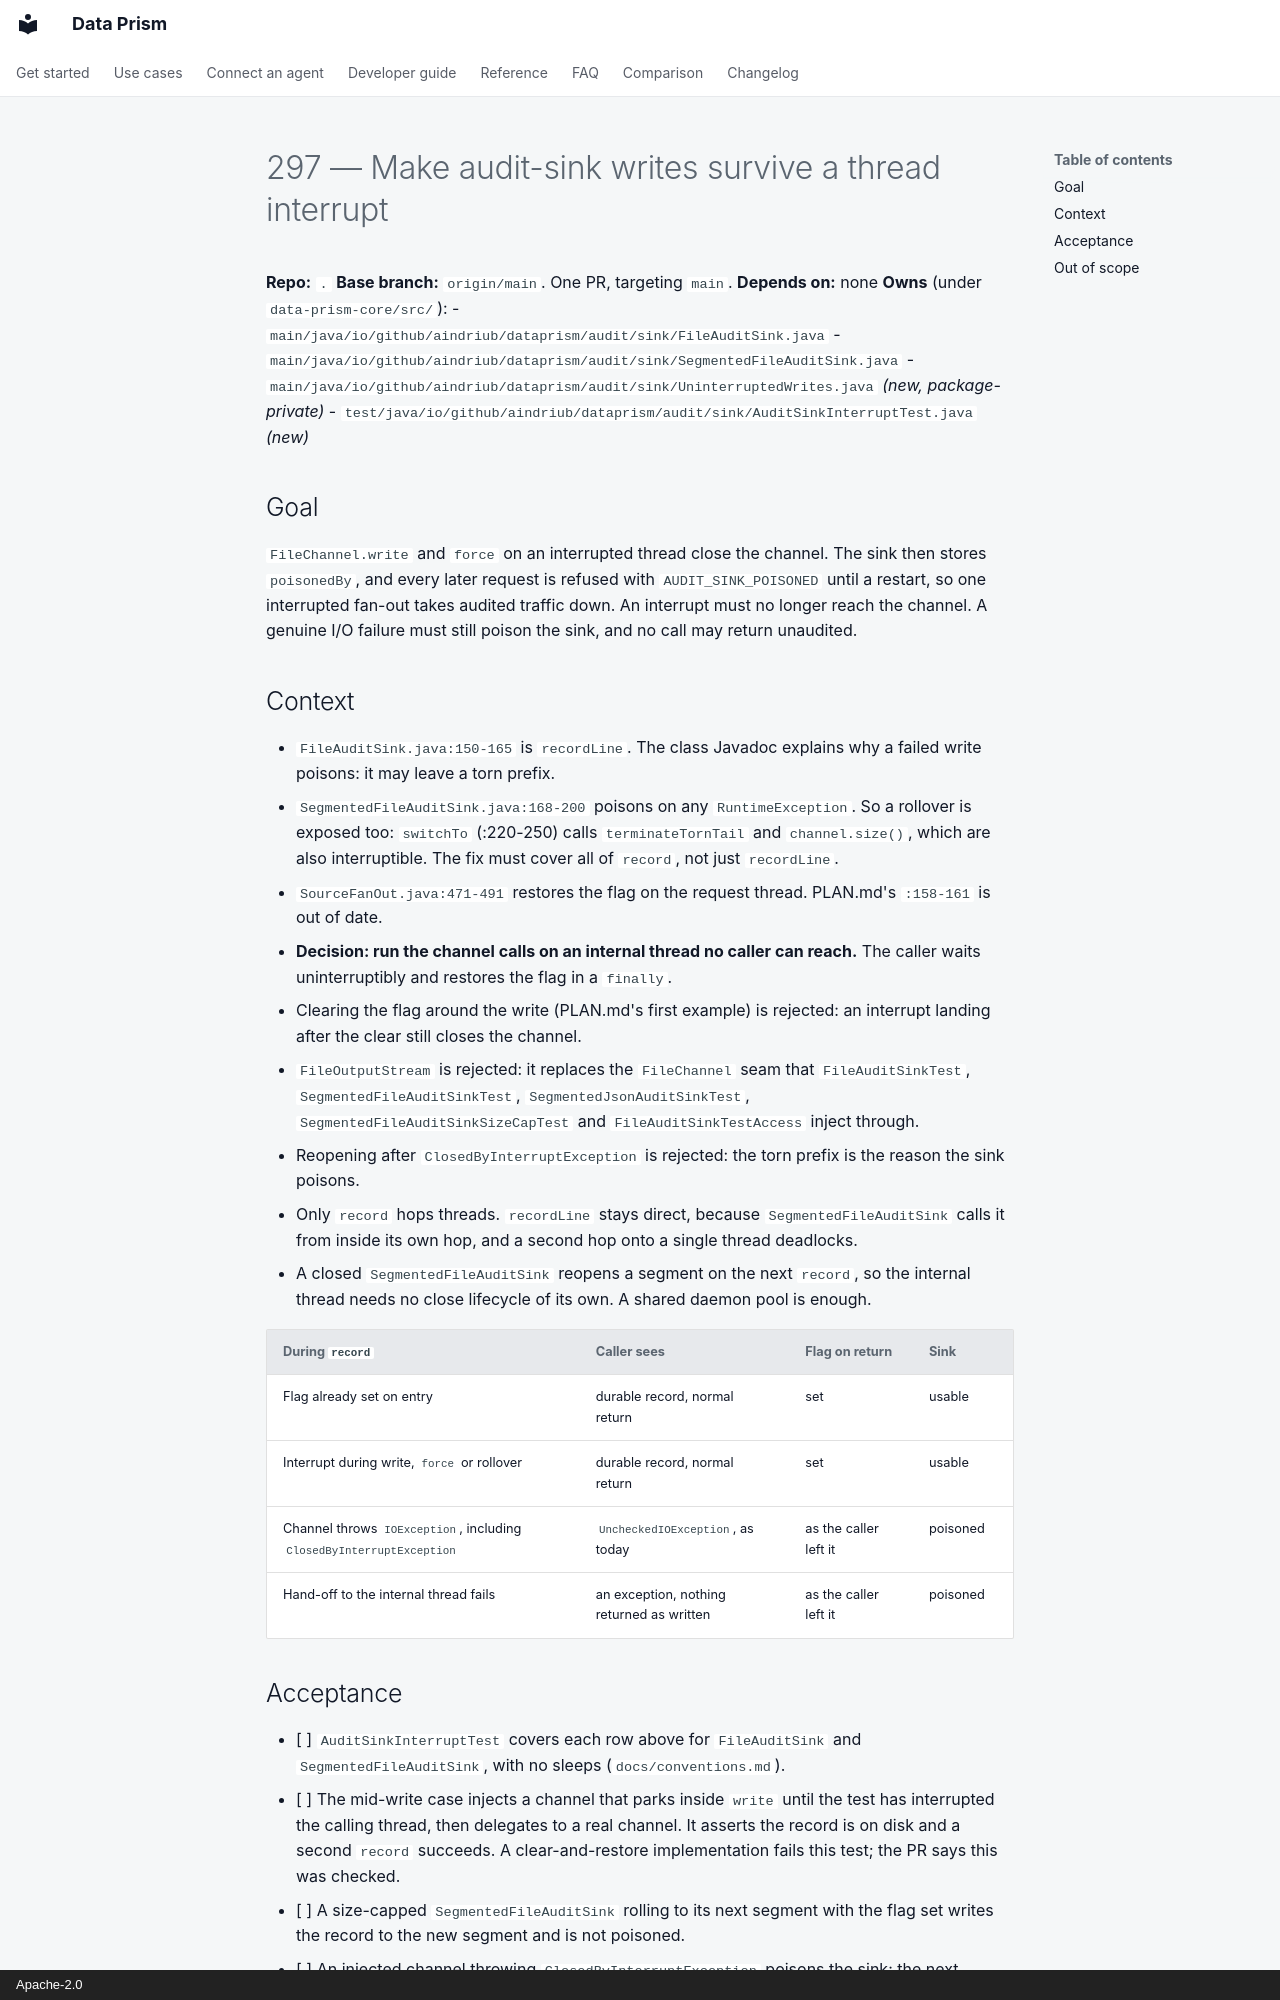

repository: AindriuB/data-prism · page: plan/tasks/297-audit-sink-writes-survive-a-thread-interrupt/index.html · generator: mkdocs · copyright: Apache-2.0

# 297 — Make audit-sink writes survive a thread interrupt

**Repo:** `.`
**Base branch:** `origin/main`. One PR, targeting `main`.
**Depends on:** none
**Owns** (under `data-prism-core/src/`):
- `main/java/io/github/aindriub/dataprism/audit/sink/FileAuditSink.java`
- `main/java/io/github/aindriub/dataprism/audit/sink/SegmentedFileAuditSink.java`
- `main/java/io/github/aindriub/dataprism/audit/sink/UninterruptedWrites.java` *(new, package-private)*
- `test/java/io/github/aindriub/dataprism/audit/sink/AuditSinkInterruptTest.java` *(new)*

## Goal
`FileChannel.write` and `force` on an interrupted thread close the channel. The sink then stores `poisonedBy`, and every later request is refused with `AUDIT_SINK_POISONED` until a restart, so one interrupted fan-out takes audited traffic down. An interrupt must no longer reach the channel. A genuine I/O failure must still poison the sink, and no call may return unaudited.

## Context
- `FileAuditSink.java:150-165` is `recordLine`. The class Javadoc explains why a failed write poisons: it may leave a torn prefix.
- `SegmentedFileAuditSink.java:168-200` poisons on any `RuntimeException`. So a rollover is exposed too: `switchTo` (:220-250) calls `terminateTornTail` and `channel.size()`, which are also interruptible. The fix must cover all of `record`, not just `recordLine`.
- `SourceFanOut.java:471-491` restores the flag on the request thread. PLAN.md's `:158-161` is out of date.
- **Decision: run the channel calls on an internal thread no caller can reach.** The caller waits uninterruptibly and restores the flag in a `finally`.
  - Clearing the flag around the write (PLAN.md's first example) is rejected: an interrupt landing after the clear still closes the channel.
  - `FileOutputStream` is rejected: it replaces the `FileChannel` seam that `FileAuditSinkTest`, `SegmentedFileAuditSinkTest`, `SegmentedJsonAuditSinkTest`, `SegmentedFileAuditSinkSizeCapTest` and `FileAuditSinkTestAccess` inject through.
  - Reopening after `ClosedByInterruptException` is rejected: the torn prefix is the reason the sink poisons.
- Only `record` hops threads. `recordLine` stays direct, because `SegmentedFileAuditSink` calls it from inside its own hop, and a second hop onto a single thread deadlocks.
- A closed `SegmentedFileAuditSink` reopens a segment on the next `record`, so the internal thread needs no close lifecycle of its own. A shared daemon pool is enough.

| During `record` | Caller sees | Flag on return | Sink |
|---|---|---|---|
| Flag already set on entry | durable record, normal return | set | usable |
| Interrupt during write, `force` or rollover | durable record, normal return | set | usable |
| Channel throws `IOException`, including `ClosedByInterruptException` | `UncheckedIOException`, as today | as the caller left it | poisoned |
| Hand-off to the internal thread fails | an exception, nothing returned as written | as the caller left it | poisoned |
